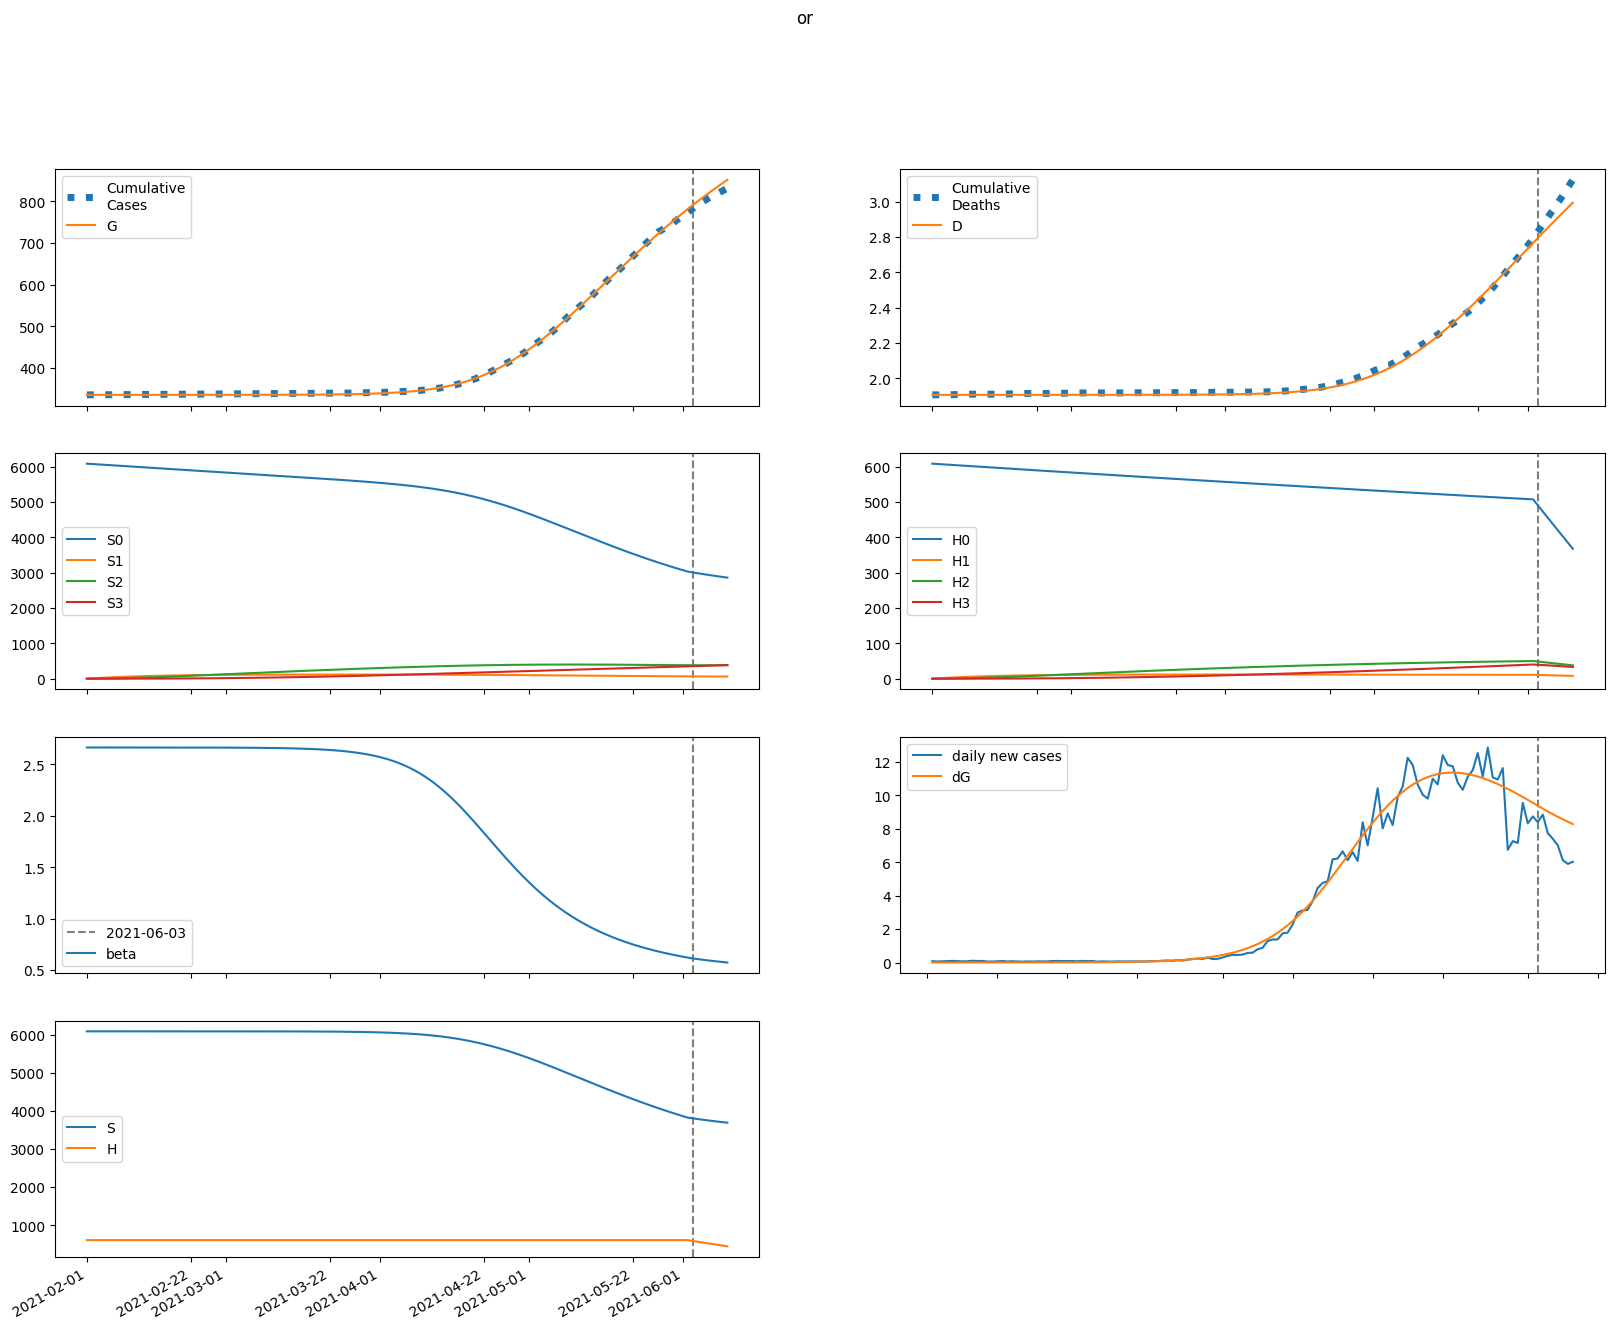

Source data for this figure (header and first rows):
series, 2021-02-01, 2021-02-02, 2021-02-03, 2021-02-04, 2021-02-05, 2021-02-06, 2021-02-07, 2021-02-08, 2021-02-09, 2021-02-10, 2021-02-11, 2021-02-12, 2021-02-13, 2021-02-14, 2021-02-15, 2021-02-16, 2021-02-17, 2021-02-18, 2021-02-19, 2021-02-20, 2021-02-21, 2021-02-22, 2021-02-23
S, 6084024, 6084023, 6084022, 6084020, 6084018, 6084016, 6084014, 6084012, 6084009, 6084005, 6084002, 6083997, 6083992, 6083986, 6083979, 6083971, 6083962, 6083952, 6083939, 6083925, 6083909, 6083891, 6083869
E, 1.788, 2.829, 3.683, 4.475, 5.283, 6.156, 7.132, 8.24, 9.511, 10.97, 12.65, 14.59, 16.83, 19.41, 22.38, 25.81, 29.75, 34.3, 39.54, 45.58, 52.54, 60.55, 69.78
I, 0.7896, 0.678, 0.6386, 0.6459, 0.6861, 0.7518, 0.8399, 0.9494, 1.081, 1.236, 1.418, 1.63, 1.875, 2.159, 2.488, 2.867, 3.305, 3.809, 4.391, 5.062, 5.836, 6.727, 7.754
A, 2.836, 3.003, 3.326, 3.771, 4.322, 4.977, 5.743, 6.631, 7.658, 8.843, 10.21, 11.78, 13.6, 15.7, 18.11, 20.9, 24.1, 27.81, 32.07, 36.99, 42.66, 49.19, 56.71
IH, 0.0, 0.03192, 0.05581, 0.07548, 0.09328, 0.1107, 0.1289, 0.1487, 0.1707, 0.1956, 0.224, 0.2567, 0.2943, 0.3377, 0.3878, 0.4457, 0.5125, 0.5896, 0.6787, 0.7815, 0.9, 1.037, 1.195
IN, 0.1578, 0.3086, 0.4305, 0.539, 0.6443, 0.7529, 0.8699, 0.9992, 1.145, 1.31, 1.499, 1.717, 1.966, 2.254, 2.586, 2.969, 3.411, 3.92, 4.508, 5.186, 5.969, 6.871, 7.912
D, 1906, 1906, 1906, 1906, 1906, 1906, 1906, 1906, 1906, 1906, 1906, 1906, 1906, 1906, 1906, 1906, 1906, 1906, 1906, 1906, 1906, 1906, 1906
R, 0.0, 0.1204, 0.2576, 0.4158, 0.5986, 0.8101, 1.054, 1.337, 1.662, 2.037, 2.47, 2.969, 3.544, 4.207, 4.971, 5.852, 6.867, 8.038, 9.387, 10.94, 12.74, 14.8, 17.19
G, 335072, 335072, 335072, 335072, 335073, 335073, 335073, 335073, 335074, 335074, 335075, 335075, 335076, 335077, 335077, 335078, 335079, 335081, 335082, 335084, 335086, 335088, 335091
H, 608402, 608402, 608402, 608402, 608402, 608402, 608402, 608402, 608402, 608402, 608402, 608402, 608402, 608402, 608402, 608402, 608402, 608402, 608402, 608402, 608402, 608402, 608402
S0, 6084024, 6074897, 6065783, 6056683, 6047596, 6038523, 6029463, 6020416, 6011383, 6002362, 5993355, 5984361, 5975379, 5966410, 5957454, 5948510, 5939578, 5930658, 5921750, 5912854, 5903969, 5895095, 5886232
E0, 1.788, 2.829, 3.681, 4.469, 5.27, 6.135, 7.1, 8.195, 9.448, 10.89, 12.54, 14.45, 16.65, 19.18, 22.09, 25.45, 29.31, 33.77, 38.89, 44.79, 51.59, 59.41, 68.41
I0, 0.7896, 0.678, 0.6386, 0.6458, 0.6857, 0.751, 0.8384, 0.9469, 1.077, 1.231, 1.41, 1.619, 1.861, 2.14, 2.463, 2.836, 3.265, 3.76, 4.331, 4.988, 5.745, 6.616, 7.62
A0, 2.836, 3.003, 3.326, 3.771, 4.32, 4.974, 5.737, 6.62, 7.64, 8.816, 10.17, 11.73, 13.53, 15.59, 17.98, 20.72, 23.88, 27.52, 31.72, 36.54, 42.1, 48.51, 55.88
IH0, 0.0, 0.03192, 0.05581, 0.07548, 0.09327, 0.1107, 0.1289, 0.1486, 0.1705, 0.1953, 0.2235, 0.2559, 0.2932, 0.3361, 0.3856, 0.4427, 0.5086, 0.5845, 0.6722, 0.7732, 0.8897, 1.024, 1.179
IN0, 0.1578, 0.3086, 0.4305, 0.539, 0.6443, 0.7528, 0.8696, 0.9987, 1.144, 1.308, 1.497, 1.712, 1.96, 2.245, 2.574, 2.952, 3.388, 3.891, 4.47, 5.138, 5.908, 6.795, 7.816
D0, 1906, 1906, 1906, 1906, 1906, 1906, 1906, 1906, 1906, 1906, 1906, 1906, 1906, 1906, 1906, 1906, 1906, 1906, 1906, 1906, 1906, 1906, 1906
R0, 0.0, 0.1204, 0.2576, 0.4158, 0.5986, 0.81, 1.054, 1.336, 1.661, 2.036, 2.467, 2.965, 3.537, 4.197, 4.956, 5.831, 6.838, 7.998, 9.334, 10.87, 12.65, 14.69, 17.04
G0, 335072, 335072, 335072, 335072, 335073, 335073, 335073, 335073, 335074, 335074, 335075, 335075, 335076, 335077, 335077, 335078, 335079, 335081, 335082, 335084, 335086, 335088, 335091
H0, 608402, 607490, 606579, 605669, 604760, 603853, 602947, 602043, 601140, 600238, 599338, 598439, 597541, 596645, 595750, 594856, 593964, 593073, 592183, 591295, 590408, 589523, 588638
S1, 0.0, 9126, 17587, 25429, 32698, 39433, 45675, 51456, 56811, 61771, 66362, 70612, 74544, 78183, 81548, 84659, 87535, 90191, 92645, 94910, 97000, 98927, 100703
E1, 0.0, 0.0, 0.002131, 0.006128, 0.01202, 0.02, 0.03032, 0.04332, 0.05938, 0.07898, 0.1026, 0.131, 0.1648, 0.205, 0.2525, 0.3084, 0.3742, 0.4514, 0.5418, 0.6475, 0.7709, 0.9147, 1.082
I1, 0.0, 0.0, 0.0, 9.302201392805648e-05, 0.0003381, 0.0007818, 0.001467, 0.002438, 0.003743, 0.005436, 0.007577, 0.01024, 0.0135, 0.01745, 0.02221, 0.02789, 0.03465, 0.04266, 0.05211, 0.06324, 0.07631, 0.09162, 0.1095
A1, 0.0, 0.0, 0.0, 0.0003341, 0.001281, 0.003115, 0.006127, 0.01064, 0.017, 0.02563, 0.03699, 0.0516, 0.07008, 0.09312, 0.1215, 0.1563, 0.1984, 0.2491, 0.3099, 0.3824, 0.4687, 0.5708, 0.6913
IH1, 0.0, 0.0, 0.0, 0.0, 3.7602017492942536e-06, 1.7014834045154752e-05, 4.674250341622095e-05, 0.0001009, 0.0001883, 0.0003189, 0.0005035, 0.0007544, 0.001085, 0.001511, 0.00205, 0.002722, 0.00355, 0.004559, 0.005782, 0.007252, 0.00901, 0.0111, 0.01358
IN1, 0.0, 0.0, 0.0, 0.0, 1.858899378022097e-05, 8.534010653820783e-05, 0.0002378, 0.0005204, 0.0009847, 0.001689, 0.002701, 0.004096, 0.00596, 0.008394, 0.01151, 0.01544, 0.02033, 0.02636, 0.03372, 0.04264, 0.05339, 0.06628, 0.08166
D1, 0.0, 0.0, 0.0, 0.0, 0.0, 6.845584824446487e-09, 3.782171256861556e-08, 1.229181497751502e-07, 3.066035163565436e-07, 6.494906257204526e-07, 1.230092806116984e-06, 2.1467999570495117e-06, 3.5201766275495615e-06, 5.495675184013861e-06, 8.246855041314504e-06, 1.1979200664901645e-05, 1.6934635807341432e-05, 2.3396839191739558e-05, 3.169747774194881e-05, 4.2223487638032966e-05, 5.5425551093186465e-05, 7.182793797768253e-05, 9.203990648447948e-05
R1, 0.0, 0.0, 0.0, 0.0, 1.3364384945956077e-05, 6.58504918494827e-05, 0.0001961, 0.0004567, 0.0009161, 0.00166, 0.002795, 0.004448, 0.006775, 0.009959, 0.01422, 0.01981, 0.02704, 0.03626, 0.04788, 0.06239, 0.08036, 0.1024, 0.1294
G1, 0.0, 0.0, 0.0, 9.302201392805648e-05, 0.0003605, 0.0008854, 0.001758, 0.003082, 0.004973, 0.007565, 0.01101, 0.01549, 0.02121, 0.02841, 0.03736, 0.04838, 0.06184, 0.07817, 0.09788, 0.1215, 0.1498, 0.1834, 0.2234
H1, 0.0, 912.6, 1759, 2543, 3270, 3943, 4567, 5146, 5681, 6177, 6636, 7061, 7454, 7818, 8155, 8466, 8754, 9019, 9265, 9491, 9700, 9893, 10071
S2, 0.0, 0.0, 651.9, 1900, 3694, 5986, 8731, 11890, 15423, 19298, 23480, 27941, 32652, 37588, 42725, 48041, 53516, 59131, 64870, 70715, 76652, 82668, 88750
E2, 0.0, 0.0, 0.0, 5.738883556578666e-05, 0.0002322, 0.0005964, 0.001238, 0.002266, 0.003813, 0.006042, 0.009149, 0.01338, 0.01902, 0.02643, 0.03603, 0.04835, 0.064, 0.08374, 0.1085, 0.1392, 0.1773, 0.2243, 0.282
I2, 0.0, 0.0, 0.0, 0.0, 2.5050131202674315e-06, 1.204050370849101e-05, 3.518145439625064e-05, 8.077756018547277e-05, 0.0001603, 0.0002882, 0.0004827, 0.0007661, 0.001166, 0.001716, 0.002457, 0.00344, 0.004724, 0.006382, 0.008504, 0.0112, 0.01458, 0.01882, 0.02409
A2, 0.0, 0.0, 0.0, 0.0, 8.997312666393175e-06, 4.5047926360695405e-05, 0.0001368, 0.0003254, 0.0006677, 0.001239, 0.002136, 0.003485, 0.005443, 0.008207, 0.01202, 0.01719, 0.02408, 0.03315, 0.04496, 0.06016, 0.07958, 0.1042, 0.1352
IH2, 0.0, 0.0, 0.0, 0.0, 0.0, 1.0125941504684699e-07, 5.768185444854972e-07, 1.935429217585338e-06, 4.987548379856781e-06, 1.0917625033947167e-05, 2.1366111597452716e-05, 3.852481700485396e-05, 6.524959027739048e-05, 0.0001052, 0.000163, 0.0002444, 0.0003565, 0.0005082, 0.0007102, 0.0009758, 0.001321, 0.001765, 0.002331
IN2, 0.0, 0.0, 0.0, 0.0, 0.0, 5.005876710865156e-07, 2.8845658234427836e-06, 9.78751892299247e-06, 2.549700051524347e-05, 5.640111297508801e-05, 0.0001115, 0.000203, 0.0003471, 0.0005648, 0.0008827, 0.001335, 0.001963, 0.00282, 0.003971, 0.005495, 0.007489, 0.01007, 0.01339
D2, 0.0, 0.0, 0.0, 0.0, 0.0, 0.0, 1.843464689380366e-10, 1.2344657279193796e-09, 4.757985412249945e-09, 1.383799967125837e-08, 3.371393538811536e-08, 7.261172307634363e-08, 1.4274756158620665e-07, 2.6153682737177e-07, 4.530476591226807e-07, 7.497475313542521e-07, 1.19460089935256e-06, 1.8435870169450092e-06, 2.768719618262943e-06, 4.061664676866046e-06, 5.838069310137801e-06, 8.242734525661249e-06, 1.145578740219077e-05
R2, 0.0, 0.0, 0.0, 0.0, 0.0, 3.5989287073290496e-07, 2.19490613494087e-06, 7.854973763664739e-06, 2.151363904969741e-05, 4.988814419643251e-05, 0.0001031, 0.0001958, 0.0003484, 0.0005885, 0.0009532, 0.001491, 0.002264, 0.003352, 0.004858, 0.006909, 0.009664, 0.01332, 0.01813
G2, 0.0, 0.0, 0.0, 0.0, 2.5050131202674315e-06, 1.2642350794624372e-05, 3.867611749755905e-05, 9.272481606683686e-05, 0.0001916, 0.0003581, 0.0006218, 0.001021, 0.001605, 0.002435, 0.003589, 0.005161, 0.007272, 0.01007, 0.01372, 0.01846, 0.02453, 0.03227, 0.04206
H2, 0.0, 0.0, 65.19, 190, 369.4, 598.6, 873.1, 1189, 1542, 1930, 2348, 2794, 3265, 3759, 4272, 4804, 5352, 5913, 6487, 7072, 7665, 8267, 8875
S3, 0.0, 0.0, 0.0, 7.76, 30.38, 74.36, 145.6, 249.6, 391.1, 574.7, 804.4, 1084, 1417, 1805, 2253, 2761, 3333, 3970, 4674, 5447, 6288, 7201, 8185
E3, 0.0, 0.0, 0.0, 0.0, 4.3487276577347174e-07, 2.278094263798215e-06, 7.2262220633155795e-06, 1.793974669160524e-05, 3.8346525389537e-05, 7.402403564780871e-05, 0.0001327, 0.0002248, 0.0003642, 0.0005694, 0.0008642, 0.00128, 0.001856, 0.002643, 0.003706, 0.005125, 0.007003, 0.009468, 0.01268
I3, 0.0, 0.0, 0.0, 0.0, 0.0, 1.8982123842899056e-08, 1.1385997002012784e-07, 4.0192769871850217e-07, 1.0884286887949374e-06, 2.5007454632180202e-06, 5.131060546792493e-06, 9.689783454606554e-06, 1.7172524555235038e-05, 2.8943947159128313e-05, 4.684248218465087e-05, 7.33106789757164e-05, 0.0001116, 0.0001658, 0.0002413, 0.0003451, 0.0004859, 0.0006748, 0.000926
A3, 0.0, 0.0, 0.0, 0.0, 0.0, 6.817852645359658e-08, 4.2260667552302485e-07, 1.5386157648728255e-06, 4.289630493183062e-06, 1.0129940535599067e-05, 2.133009025153112e-05, 4.1278335373467136e-05, 7.486480214641967e-05, 0.000129, 0.0002131, 0.00034, 0.0005271, 0.0007969, 0.001179, 0.001713, 0.002448, 0.003448, 0.004795
IH3, 0.0, 0.0, 0.0, 0.0, 0.0, 0.0, 7.673088580364653e-10, 5.285341521738073e-09, 2.095032825509627e-08, 6.264052300738621e-08, 1.56829481312296e-07, 3.4697085327181304e-07, 7.004498691136759e-07, 1.3174765952029906e-06, 2.34238939718671e-06, 3.977946521229368e-06, 6.5033130257891605e-06, 1.0296604024549698e-05, 1.5863028646576366e-05, 2.3869898404302156e-05, 3.519002586220312e-05, 5.095535285150443e-05, 7.262302159734159e-05
IN3, 0.0, 0.0, 0.0, 0.0, 0.0, 0.0, 3.793280398378997e-09, 2.6378734577189845e-08, 1.055316437855465e-07, 3.183721395221156e-07, 8.04033591384147e-07, 1.79385406113991e-06, 3.650909714433056e-06, 6.921184367015402e-06, 1.2399233648336302e-05, 2.1211872118777915e-05, 3.492420963349421e-05, 5.5673316987825684e-05, 8.633594306059704e-05, 0.0001307, 0.0001939, 0.0002824, 0.0004048
D3, 0.0, 0.0, 0.0, 0.0, 0.0, 0.0, 0.0, 1.3969138425148751e-12, 1.1019071408932117e-11, 4.91599103139662e-11, 1.6319927370058155e-10, 4.487130809048806e-10, 1.0803862107119642e-09, 2.3555808183390873e-09, 4.75409515028358e-09, 9.018500727280953e-09, 1.626049787365707e-08, 2.81000171139008e-08, 4.684536136757588e-08, 7.57245852531412e-08, 1.191806084062178e-07, 1.8324533766160698e-07, 2.7601142136178187e-07
R3, 0.0, 0.0, 0.0, 0.0, 0.0, 0.0, 2.7271438169949143e-09, 1.988220576731354e-08, 8.316534752466942e-08, 2.61684585684263e-07, 6.877399188869523e-07, 1.5934705553295076e-06, 3.361478177746834e-06, 6.593316972533315e-06, 1.2200697074655986e-05, 2.1525415310746224e-05, 3.649544713067545e-05, 5.9826356977638875e-05, 9.5279271853732e-05, 0.000148, 0.0002249, 0.0003352, 0.0004911
G3, 0.0, 0.0, 0.0, 0.0, 0.0, 1.8982123842899056e-08, 1.184205592765433e-07, 4.3384394955984786e-07, 1.2169109066377626e-06, 2.8907303572405434e-06, 6.121867192214991e-06, 1.191336361880856e-05, 2.1724143598848433e-05, 3.7621386455538805e-05, 6.247390911409207e-05, 0.0001002, 0.0001561, 0.0002371, 0.0003524, 0.0005142, 0.0007379, 0.001044, 0.001457
H3, 0.0, 0.0, 0.0, 0.776, 3.038, 7.436, 14.56, 24.96, 39.11, 57.47, 80.44, 108.4, 141.7, 180.5, 225.3, 276.1, 333.3, 397, 467.4, 544.7, 628.9, 720.1, 818.5
beta, 2.663, 2.663, 2.663, 2.663, 2.663, 2.663, 2.663, 2.663, 2.663, 2.663, 2.663, 2.663, 2.663, 2.663, 2.663, 2.663, 2.663, 2.663, 2.663, 2.662, 2.662, 2.662, 2.662
